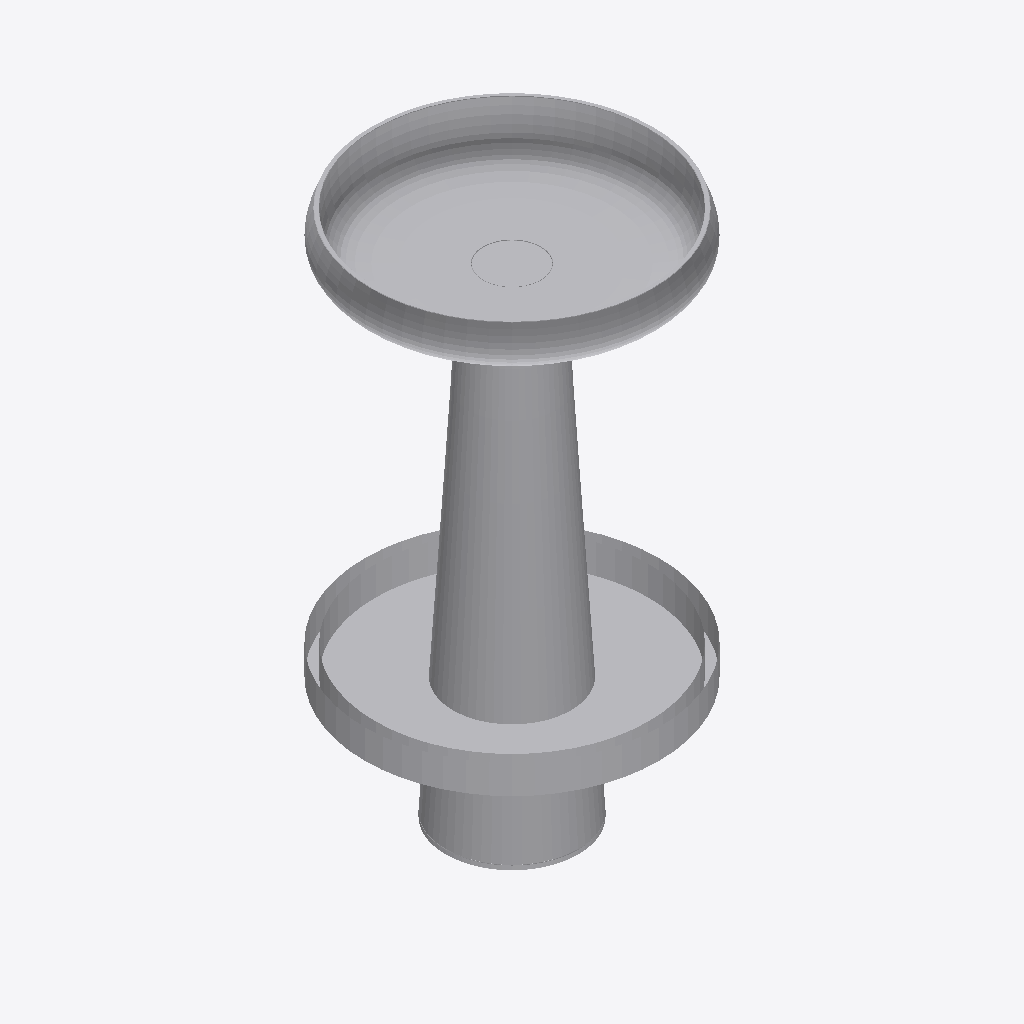
Isometric view of an IFC building model (IFC-SPF (STEP), schema IFC4, length unit millimetre), seen from the south-west, elements coloured by IFC class: 1 other element (light grey).
Extent 0.503 m × 0.503 m × 0.904 m (x, y, z). Storeys (2): BATHG at 0.00 m; FUR at 0.00 m. Elements (1): 1 IfcSanitaryTerminal.

HEADER;
FILE_DESCRIPTION(('ViewDefinition [CoordinationView]'),'2;1');
FILE_NAME('','2026-08-23T01:55:55',(''),(''),'IfcOpenShell 0.8.4-e8eb5e4','IfcOpenShell 0.8.4-e8eb5e4','');
FILE_SCHEMA(('IFC4'));
ENDSEC;
DATA;
#20=IFCPROJECT('3hFmn2ED14Ofwsj$DzZ0HC',$,'My Project',$,$,$,$,(#10,#11),#19);
#9626=IFCSITE('3iWnpcHW54tQCcUMk_yOsj',#9632,'My Site',$,$,#9631,$,$,$,$,$,$,$,$);
#9620=IFCBUILDING('0aVVbcf_9A9x07_Nod0gAP',#9619,'My Building',$,$,#9625,$,$,$,$,$,$);
#9606=IFCBUILDINGSTOREY('1nWDSMPFnE6ReuI_BVi9KH',#9605,'BATHG',$,$,#9611,$,$,$,$);
#9613=IFCBUILDINGSTOREY('1VjEk5I8XFmfiAYaLk_F_7',#9612,'FUR',$,$,#9618,$,$,$,$);
#9546=IFCSANITARYTERMINAL('350tdaubr8QP3Cu2YMQZIN',#9593,'SanitaryTerminal',$,$,#9592,#9545,$,$);
ENDSEC;
